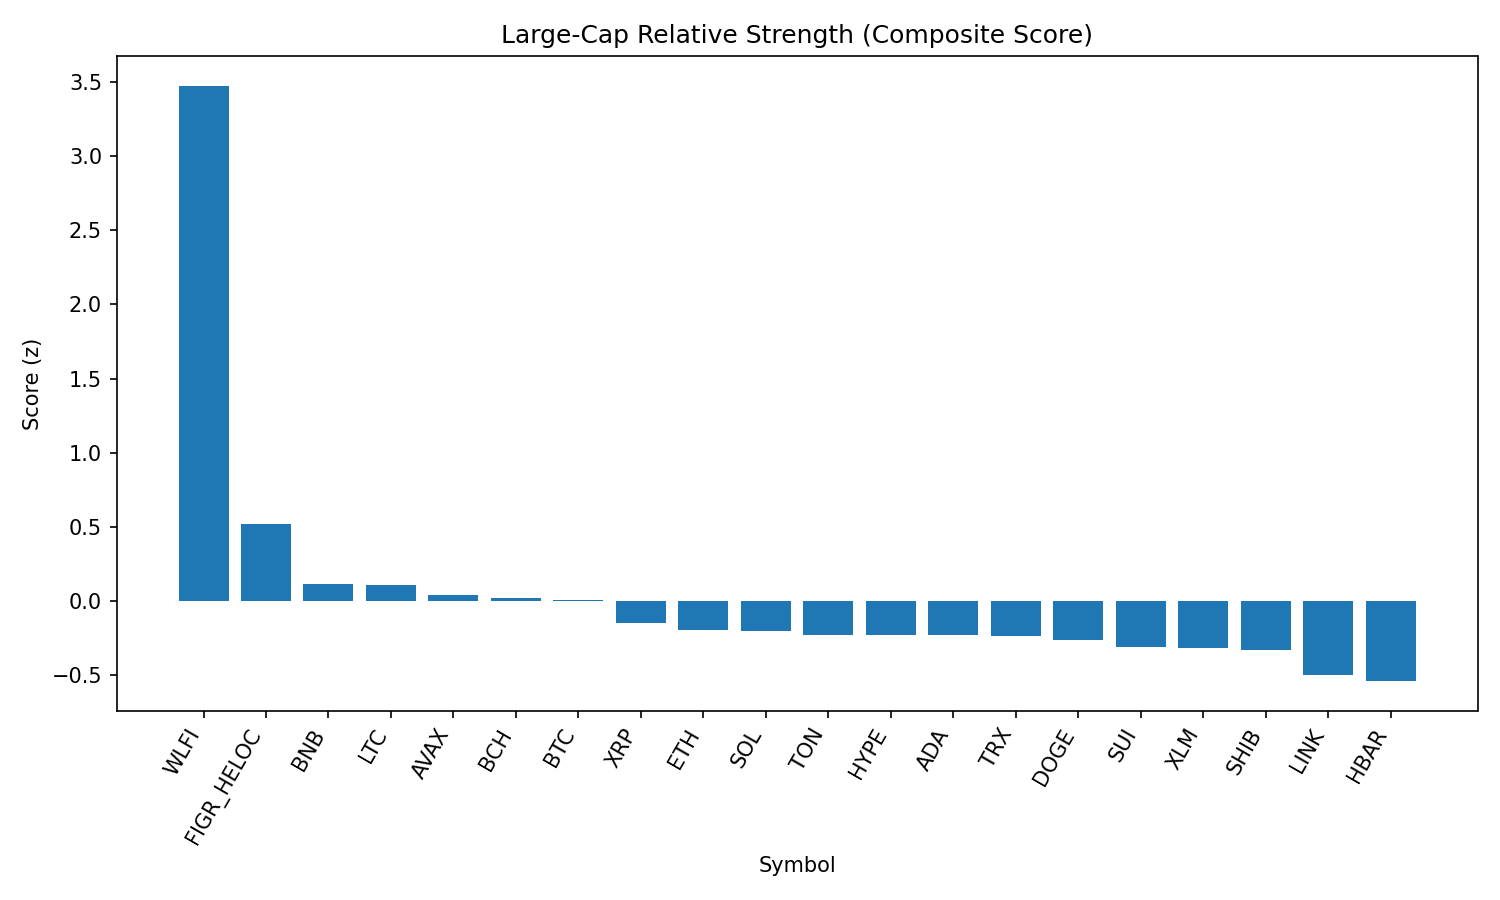

Data behind this chart, as committed beside it:
rank, name, symbol, price, pct_1h, pct_24h, pct_7d, pct_1h_vs_btc, pct_24h_vs_btc, pct_7d_vs_btc, market_cap_rank, market_cap, volume_usd, score
1, World Liberty Financial, WLFI, 0.2164, 5.041, 19.13, 0.0, 5.186, 20.32, -1.148, 35, 5903841689, 834741041, 3.476
2, Figure Heloc, FIGR_HELOC, 1.028, 1.083, -0.6191, 3.545, 1.228, 0.5702, 2.397, 17, 12586297496, 6750463, 0.5186
3, BNB, BNB, 858.6, -0.08307, 0.9132, -0.04946, 0.06261, 2.103, -1.197, 5, 119549606263, 976568658, 0.1109
4, Litecoin, LTC, 112.2, 0.1336, -0.8763, 1.961, 0.2793, 0.313, 0.8135, 28, 8555510845, 280342850, 0.1069
5, Avalanche, AVAX, 24.35, -0.3853, -0.0832, 2.909, -0.2396, 1.106, 1.761, 23, 10288088738, 302191603, 0.03875
6, Bitcoin Cash, BCH, 594.4, -0.5121, -2.848, 9.408, -0.3664, -1.659, 8.26, 20, 11842098366, 438657843, 0.01989
7, Bitcoin, BTC, 110080, -0.1457, -1.189, 1.148, 0.0, 0.0, 0.0, 1, 2192146937615, 24075262089, 0.004803
8, XRP, XRP, 2.8, -0.1221, -1.79, -0.388, 0.02363, -0.6012, -1.536, 4, 166760307228, 2526260644, -0.1488
9, Ethereum, ETH, 4262, -0.265, -1.328, -2.315, -0.1193, -0.1386, -3.463, 2, 514117292982, 14897515917, -0.1969
10, Solana, SOL, 199.8, -0.09006, -2.481, -0.5382, 0.05562, -1.292, -1.686, 6, 108187230344, 3317304574, -0.2017
11, Toncoin, TON, 3.05, -0.1792, -1.479, -2.29, -0.03352, -0.2895, -3.438, 30, 7845089906, 100474366, -0.2297
12, Hyperliquid, HYPE, 45.55, -0.3941, -3.273, 3.277, -0.2484, -2.084, 2.13, 18, 12331058888, 220862324, -0.2314
13, Cardano, ADA, 0.8167, -0.3011, -2.076, -0.1546, -0.1554, -0.8866, -1.302, 11, 29812915146, 890256389, -0.2327
14, TRON, TRX, 0.3265, 0.01427, -1.817, -3.461, 0.1599, -0.6273, -4.608, 10, 30906145812, 575340382, -0.2397
15, Dogecoin, DOGE, 0.2131, -0.4052, -1.634, -1.032, -0.2595, -0.4445, -2.18, 9, 32162759597, 1186276021, -0.2642
16, Sui, SUI, 3.32, -0.5369, -2.493, 0.9005, -0.3912, -1.303, -0.2472, 19, 11846796301, 476918038, -0.3083
17, Stellar, XLM, 0.354, -0.5392, -1.799, -0.7637, -0.3935, -0.6094, -1.912, 22, 11233542236, 95687071, -0.3181
18, Shiba Inu, SHIB, 1.219e-05, -0.4826, -1.952, -1.319, -0.3369, -0.7623, -2.467, 31, 7182052255, 117958202, -0.3351
19, Chainlink, LINK, 21.98, -0.3971, -1.99, -5.95, -0.2514, -0.8008, -7.097, 13, 14930788112, 577326561, -0.4986
20, Hedera, HBAR, 0.2142, -0.4664, -2.69, -4.873, -0.3208, -1.501, -6.021, 25, 9087917677, 96823632, -0.5418
21, Cronos, CRO, 0.2676, 0.06404, 0.452, -17.17, 0.2097, 1.641, -18.31, 26, 9000617790, 82696325, -0.5902
